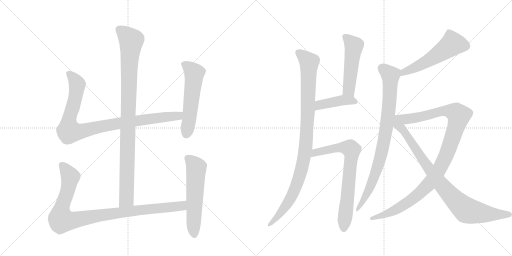
t = 0.00 s
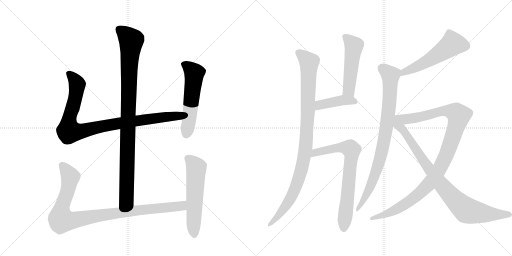
t = 2.30 s
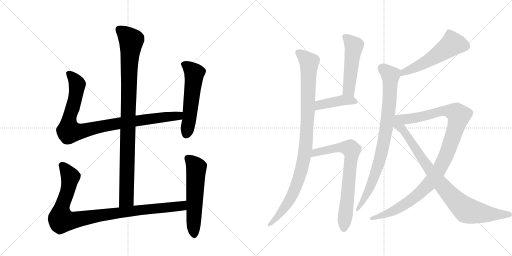
t = 4.60 s
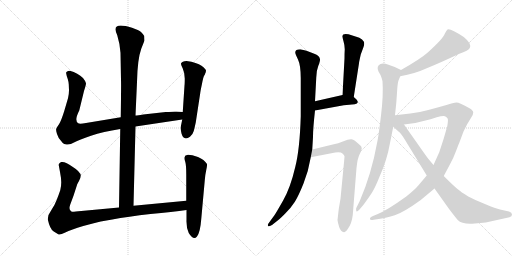
t = 6.90 s
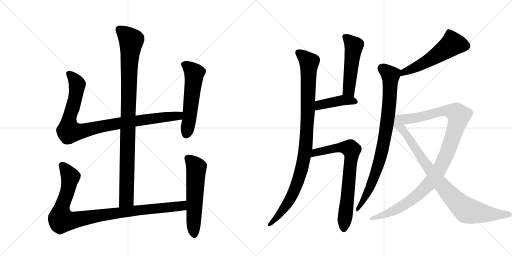
t = 9.20 s
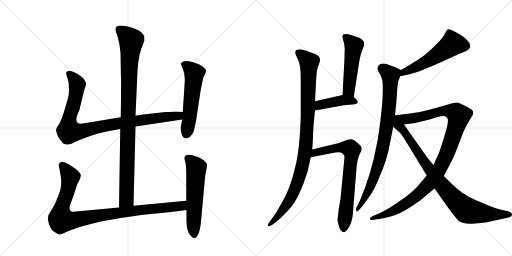
t = 11.50 s

The animated SVG that drew these frames (rendered in a browser with its animation timeline set to each time). Animation: 13 CSS @keyframes rules; one cycle of 11.50 s.

<svg version="1.1" viewBox="0 0 2048 1024" xmlns="http://www.w3.org/2000/svg">
  <g stroke="lightgray" stroke-dasharray="1,1" stroke-width="1" transform="scale(4, 4)">
    <line x1="0" y1="0" x2="256" y2="256"></line>
    <line x1="256" y1="0" x2="0" y2="256"></line>
    <line x1="128" y1="0" x2="128" y2="256"></line>
    <line x1="0" y1="128" x2="256" y2="128"></line>
    <line x1="256" y1="0" x2="512" y2="256"></line>
    <line x1="512" y1="0" x2="256" y2="256"></line>
    <line x1="384" y1="0" x2="384" y2="256"></line>
    <line x1="256" y1="128" x2="512" y2="128"></line>
  </g>
<g transform="scale(1, -1) translate(0, -850)">
   <style type="text/css">
    @keyframes keyframes0 {
      from {
       stroke: black;
       stroke-dashoffset: 994;
       stroke-width: 128;
       }
       76% {
       animation-timing-function: step-end;
       stroke: black;
       stroke-dashoffset: 0;
       stroke-width: 128;
       }
       to {
       stroke: black;
       stroke-width: 1024;
       }
       }
       #make-me-a-hanzi-animation-0 {
         animation: keyframes0 1.058919s both;
         animation-delay: 0.000000s;
         animation-timing-function: linear;
       }
    @keyframes keyframes1 {
      from {
       stroke: black;
       stroke-dashoffset: 956;
       stroke-width: 128;
       }
       76% {
       animation-timing-function: step-end;
       stroke: black;
       stroke-dashoffset: 0;
       stroke-width: 128;
       }
       to {
       stroke: black;
       stroke-width: 1024;
       }
       }
       #make-me-a-hanzi-animation-1 {
         animation: keyframes1 1.027995s both;
         animation-delay: 1.058919s;
         animation-timing-function: linear;
       }
    @keyframes keyframes2 {
      from {
       stroke: black;
       stroke-dashoffset: 559;
       stroke-width: 128;
       }
       65% {
       animation-timing-function: step-end;
       stroke: black;
       stroke-dashoffset: 0;
       stroke-width: 128;
       }
       to {
       stroke: black;
       stroke-width: 1024;
       }
       }
       #make-me-a-hanzi-animation-2 {
         animation: keyframes2 0.704915s both;
         animation-delay: 2.086914s;
         animation-timing-function: linear;
       }
    @keyframes keyframes3 {
      from {
       stroke: black;
       stroke-dashoffset: 993;
       stroke-width: 128;
       }
       76% {
       animation-timing-function: step-end;
       stroke: black;
       stroke-dashoffset: 0;
       stroke-width: 128;
       }
       to {
       stroke: black;
       stroke-width: 1024;
       }
       }
       #make-me-a-hanzi-animation-3 {
         animation: keyframes3 1.058105s both;
         animation-delay: 2.791829s;
         animation-timing-function: linear;
       }
    @keyframes keyframes4 {
      from {
       stroke: black;
       stroke-dashoffset: 577;
       stroke-width: 128;
       }
       65% {
       animation-timing-function: step-end;
       stroke: black;
       stroke-dashoffset: 0;
       stroke-width: 128;
       }
       to {
       stroke: black;
       stroke-width: 1024;
       }
       }
       #make-me-a-hanzi-animation-4 {
         animation: keyframes4 0.719564s both;
         animation-delay: 3.849935s;
         animation-timing-function: linear;
       }
    @keyframes keyframes5 {
      from {
       stroke: black;
       stroke-dashoffset: 1005;
       stroke-width: 128;
       }
       77% {
       animation-timing-function: step-end;
       stroke: black;
       stroke-dashoffset: 0;
       stroke-width: 128;
       }
       to {
       stroke: black;
       stroke-width: 1024;
       }
       }
       #make-me-a-hanzi-animation-5 {
         animation: keyframes5 1.067871s both;
         animation-delay: 4.569499s;
         animation-timing-function: linear;
       }
    @keyframes keyframes6 {
      from {
       stroke: black;
       stroke-dashoffset: 509;
       stroke-width: 128;
       }
       62% {
       animation-timing-function: step-end;
       stroke: black;
       stroke-dashoffset: 0;
       stroke-width: 128;
       }
       to {
       stroke: black;
       stroke-width: 1024;
       }
       }
       #make-me-a-hanzi-animation-6 {
         animation: keyframes6 0.664225s both;
         animation-delay: 5.637370s;
         animation-timing-function: linear;
       }
    @keyframes keyframes7 {
      from {
       stroke: black;
       stroke-dashoffset: 422;
       stroke-width: 128;
       }
       58% {
       animation-timing-function: step-end;
       stroke: black;
       stroke-dashoffset: 0;
       stroke-width: 128;
       }
       to {
       stroke: black;
       stroke-width: 1024;
       }
       }
       #make-me-a-hanzi-animation-7 {
         animation: keyframes7 0.593424s both;
         animation-delay: 6.301595s;
         animation-timing-function: linear;
       }
    @keyframes keyframes8 {
      from {
       stroke: black;
       stroke-dashoffset: 740;
       stroke-width: 128;
       }
       71% {
       animation-timing-function: step-end;
       stroke: black;
       stroke-dashoffset: 0;
       stroke-width: 128;
       }
       to {
       stroke: black;
       stroke-width: 1024;
       }
       }
       #make-me-a-hanzi-animation-8 {
         animation: keyframes8 0.852214s both;
         animation-delay: 6.895020s;
         animation-timing-function: linear;
       }
    @keyframes keyframes9 {
      from {
       stroke: black;
       stroke-dashoffset: 550;
       stroke-width: 128;
       }
       64% {
       animation-timing-function: step-end;
       stroke: black;
       stroke-dashoffset: 0;
       stroke-width: 128;
       }
       to {
       stroke: black;
       stroke-width: 1024;
       }
       }
       #make-me-a-hanzi-animation-9 {
         animation: keyframes9 0.697591s both;
         animation-delay: 7.747233s;
         animation-timing-function: linear;
       }
    @keyframes keyframes10 {
      from {
       stroke: black;
       stroke-dashoffset: 861;
       stroke-width: 128;
       }
       74% {
       animation-timing-function: step-end;
       stroke: black;
       stroke-dashoffset: 0;
       stroke-width: 128;
       }
       to {
       stroke: black;
       stroke-width: 1024;
       }
       }
       #make-me-a-hanzi-animation-10 {
         animation: keyframes10 0.950684s both;
         animation-delay: 8.444824s;
         animation-timing-function: linear;
       }
    @keyframes keyframes11 {
      from {
       stroke: black;
       stroke-dashoffset: 1102;
       stroke-width: 128;
       }
       78% {
       animation-timing-function: step-end;
       stroke: black;
       stroke-dashoffset: 0;
       stroke-width: 128;
       }
       to {
       stroke: black;
       stroke-width: 1024;
       }
       }
       #make-me-a-hanzi-animation-11 {
         animation: keyframes11 1.146810s both;
         animation-delay: 9.395508s;
         animation-timing-function: linear;
       }
    @keyframes keyframes12 {
      from {
       stroke: black;
       stroke-dashoffset: 871;
       stroke-width: 128;
       }
       74% {
       animation-timing-function: step-end;
       stroke: black;
       stroke-dashoffset: 0;
       stroke-width: 128;
       }
       to {
       stroke: black;
       stroke-width: 1024;
       }
       }
       #make-me-a-hanzi-animation-12 {
         animation: keyframes12 0.958822s both;
         animation-delay: 10.542318s;
         animation-timing-function: linear;
       }
</style>
<path d="M 534 27 L 542 344 L 542 388 L 548 522 Q 550 614 565 655 L 578 688 L 577 706 Q 572 714 564 722 Q 556 729 528 739 Q 462 759 462 733 Q 461 728 469 709 Q 480 673 482 639 L 484 530 Q 485 519 483 381 L 481 334 L 476 20 C 476 -10 533 -3 534 27 Z" fill="lightgray"></path> 
<path d="M 542 344 L 729 372 C 759 376 761 401 731 402 L 706 403 Q 703 404 663 402 L 573 392 Q 551 388 542 388 L 483 381 L 344 358 Q 318 353 313 357 Q 296 367 317 408 L 336 486 Q 344 510 344 517 Q 343 524 332 538 Q 312 558 279 567 Q 270 567 269 564 Q 263 563 265 555 Q 266 547 271 534 Q 275 520 275 513 L 276 489 Q 276 473 272 457 L 257 406 Q 245 367 236 353 Q 226 339 225 335 Q 223 330 228 314 Q 233 298 243 288 Q 251 276 257 274 L 266 272 Q 280 270 298 281 Q 315 291 364 307 Q 412 323 481 334 L 542 344 Z" fill="lightgray"></path> 
<path d="M 729 372 L 723 343 Q 721 335 726 316 Q 735 285 760 303 Q 772 314 775 326 Q 778 337 783 360 L 801 478 Q 802 487 808 515 Q 813 542 817 548 Q 821 554 821 557 L 823 561 L 824 568 Q 824 573 806 587 Q 788 600 746 606 Q 728 606 724 596 Q 723 594 731 576 Q 739 558 739 536 Q 739 513 738 508 L 731 402 L 729 372 Z" fill="lightgray"></path> 
<path d="M 745 47 L 534 27 L 476 20 L 325 6 Q 293 2 287 3 Q 273 8 281 32 L 294 67 L 308 110 Q 308 112 316 126 Q 323 140 323 148 Q 322 163 290 183 Q 261 205 245 202 Q 239 200 237 196 Q 234 191 235 189 L 240 162 Q 245 137 245 121 Q 245 104 241 89 Q 236 74 227 51 Q 218 27 205 9 Q 191 -9 191 -27 Q 200 -68 215 -76 L 233 -87 Q 238 -92 261 -80 Q 284 -69 333 -54 Q 382 -40 403 -36 L 449 -28 Q 511 -16 602 -6 Q 692 3 746 10 C 776 14 775 50 745 47 Z" fill="lightgray"></path> 
<path d="M 742 228 L 738 221 Q 736 216 741 203 Q 745 189 745 153 L 745 47 L 746 10 L 746 -30 Q 745 -61 755 -82 Q 774 -113 788 -96 Q 801 -79 805 -26 L 819 128 Q 821 153 825 170 Q 829 187 828 194 Q 817 212 792 222 Q 767 231 752 231 Q 744 229 742 228 Z" fill="lightgray"></path> 
<path d="M 1249 252 L 1252 302 Q 1252 336 1260 408 L 1260 445 L 1265 539 Q 1265 567 1273 586.5 Q 1281 606 1280 613 Q 1278 628 1257 635 L 1226 647 L 1201 653 Q 1181 653 1181 640 Q 1181 635 1192 612 Q 1203 589 1203 537 L 1203 385 Q 1199 252 1181 182 Q 1162 100 1132.5 48 Q 1103 -4 1097 -12 L 1073 -45 Q 1070 -50 1072 -54 Q 1074 -58 1088 -50 L 1107 -35 Q 1115 -30 1140 -5 Q 1165 20 1179.5 43 Q 1194 66 1214 116 Q 1234 166 1243 221 L 1249 252 Z" fill="lightgray"></path> 
<path d="M 1415 462 L 1436 597 Q 1436 601 1443 632 Q 1450 651 1454 662 Q 1467 692 1422 704 L 1394 713 Q 1371 718 1369 706 Q 1369 702 1374 685 Q 1379 668 1379 653 Q 1378 637 1378 616 L 1370 470 C 1368 440 1410 432 1415 462 Z" fill="lightgray"></path> 
<path d="M 1260 408 L 1375 429 L 1419 433 Q 1430 435 1431 441 Q 1432 443 1426 452 L 1415 462 C 1399 477 1399 477 1370 470 L 1260 445 C 1231 438 1230 403 1260 408 Z" fill="lightgray"></path> 
<path d="M 1355 14 L 1350 -30 Q 1351 -40 1357 -59 Q 1363 -77 1376 -79 Q 1383 -80 1391 -66 Q 1407 -45 1411 -10 L 1426 178 Q 1430 218 1439 234 Q 1447 249 1447 257 Q 1447 265 1437 272 Q 1418 291 1406 293 Q 1394 294 1374 285 Q 1353 276 1331 272 L 1249 252 C 1220 245 1214 215 1243 221 L 1341 240 Q 1363 243 1370 236 Q 1377 229 1378 225 Q 1378 220 1375 190 L 1362 55 L 1355 14 Z" fill="lightgray"></path> 
<path d="M 1601 545 Q 1659 555 1707 577 Q 1759 598 1835 634 Q 1876 649 1879 658 Q 1884 664 1878 677 Q 1871 689 1855 702 Q 1799 739 1790 732 Q 1786 728 1779 715 Q 1774 697 1711 640 Q 1683 615 1604 570 C 1578 555 1571 540 1601 545 Z" fill="lightgray"></path> 
<path d="M 1580 389 Q 1586 440 1588 479 Q 1590 517 1594 528 L 1601 545 C 1610 567 1610 567 1604 570 L 1579 582 L 1554 591 Q 1533 599 1522 594 Q 1513 591 1511 582 Q 1509 573 1514 564 L 1522 550 Q 1528 536 1530 525 Q 1534 471 1524 388 Q 1514 304 1509 282 Q 1486 154 1439 46 L 1426 20 Q 1423 16 1425 7 Q 1426 -1 1437 11 L 1454 31 Q 1474 58 1487 78 Q 1500 98 1518 143 Q 1548 209 1560 278 L 1573 343 L 1580 389 Z" fill="lightgray"></path> 
<path d="M 1616 352 L 1661 358 L 1702 368 Q 1720 372 1747 381 Q 1774 389 1780 385 Q 1789 381 1791 375 Q 1793 369 1789 345 L 1774 293 L 1757 241 L 1734 190 L 1707 148 L 1675 110 Q 1658 90 1625 64 Q 1549 9 1509 -7 L 1492 -14 Q 1478 -19 1480 -26 Q 1480 -32 1495 -29 L 1521 -25 Q 1543 -22 1579 -11 Q 1614 0 1683 50 L 1738 96 L 1775 146 L 1799 191 Q 1814 218 1823 243 Q 1832 267 1836 276 L 1854 324 L 1868 352 Q 1877 367 1885 380 Q 1893 392 1893 400 Q 1893 408 1878 417 Q 1838 440 1826 440 Q 1813 440 1786 430 Q 1747 419 1713 410 Q 1678 400 1641 396 L 1580 389 C 1515 382 1555 344 1616 352 Z" fill="lightgray"></path> 
<path d="M 1734 190 L 1713 215 Q 1703 228 1673 271 L 1616 352 C 1599 377 1551 363 1573 343 L 1594 324 Q 1603 318 1619 292 L 1707 148 L 1738 96 L 1797 13 Q 1823 -21 1831 -30 Q 1847 -47 1889 -45 L 1943 -40 L 2038 -19 Q 2048 -16 2048 -8 Q 2048 0 2036 4 L 2000 12 Q 1983 16 1942 33 Q 1901 49 1873 64 Q 1844 82 1830 94 Q 1815 106 1775 146 L 1734 190 Z" fill="lightgray"></path> 
      <clipPath id="make-me-a-hanzi-clip-0">
      <path d="M 534 27 L 542 344 L 542 388 L 548 522 Q 550 614 565 655 L 578 688 L 577 706 Q 572 714 564 722 Q 556 729 528 739 Q 462 759 462 733 Q 461 728 469 709 Q 480 673 482 639 L 484 530 Q 485 519 483 381 L 481 334 L 476 20 C 476 -10 533 -3 534 27 Z" fill="lightgray"></path>
      </clipPath>
      <path clip-path="url(#make-me-a-hanzi-clip-0)" d="M 475 734 L 525 687 L 517 601 L 506 53 L 482 28 " fill="none" id="make-me-a-hanzi-animation-0" stroke-dasharray="866 1732" stroke-linecap="round"></path>

      <clipPath id="make-me-a-hanzi-clip-1">
      <path d="M 542 344 L 729 372 C 759 376 761 401 731 402 L 706 403 Q 703 404 663 402 L 573 392 Q 551 388 542 388 L 483 381 L 344 358 Q 318 353 313 357 Q 296 367 317 408 L 336 486 Q 344 510 344 517 Q 343 524 332 538 Q 312 558 279 567 Q 270 567 269 564 Q 263 563 265 555 Q 266 547 271 534 Q 275 520 275 513 L 276 489 Q 276 473 272 457 L 257 406 Q 245 367 236 353 Q 226 339 225 335 Q 223 330 228 314 Q 233 298 243 288 Q 251 276 257 274 L 266 272 Q 280 270 298 281 Q 315 291 364 307 Q 412 323 481 334 L 542 344 Z" fill="lightgray"></path>
      </clipPath>
      <path clip-path="url(#make-me-a-hanzi-clip-1)" d="M 277 555 L 309 513 L 295 434 L 276 371 L 276 325 L 328 325 L 479 358 L 702 385 L 724 395 " fill="none" id="make-me-a-hanzi-animation-1" stroke-dasharray="828 1656" stroke-linecap="round"></path>

      <clipPath id="make-me-a-hanzi-clip-2">
      <path d="M 729 372 L 723 343 Q 721 335 726 316 Q 735 285 760 303 Q 772 314 775 326 Q 778 337 783 360 L 801 478 Q 802 487 808 515 Q 813 542 817 548 Q 821 554 821 557 L 823 561 L 824 568 Q 824 573 806 587 Q 788 600 746 606 Q 728 606 724 596 Q 723 594 731 576 Q 739 558 739 536 Q 739 513 738 508 L 731 402 L 729 372 Z" fill="lightgray"></path>
      </clipPath>
      <path clip-path="url(#make-me-a-hanzi-clip-2)" d="M 733 595 L 752 584 L 777 557 L 746 315 " fill="none" id="make-me-a-hanzi-animation-2" stroke-dasharray="431 862" stroke-linecap="round"></path>

      <clipPath id="make-me-a-hanzi-clip-3">
      <path d="M 745 47 L 534 27 L 476 20 L 325 6 Q 293 2 287 3 Q 273 8 281 32 L 294 67 L 308 110 Q 308 112 316 126 Q 323 140 323 148 Q 322 163 290 183 Q 261 205 245 202 Q 239 200 237 196 Q 234 191 235 189 L 240 162 Q 245 137 245 121 Q 245 104 241 89 Q 236 74 227 51 Q 218 27 205 9 Q 191 -9 191 -27 Q 200 -68 215 -76 L 233 -87 Q 238 -92 261 -80 Q 284 -69 333 -54 Q 382 -40 403 -36 L 449 -28 Q 511 -16 602 -6 Q 692 3 746 10 C 776 14 775 50 745 47 Z" fill="lightgray"></path>
      </clipPath>
      <path clip-path="url(#make-me-a-hanzi-clip-3)" d="M 249 189 L 281 138 L 270 83 L 245 14 L 246 -30 L 290 -32 L 500 3 L 702 23 L 729 28 L 738 41 " fill="none" id="make-me-a-hanzi-animation-3" stroke-dasharray="865 1730" stroke-linecap="round"></path>

      <clipPath id="make-me-a-hanzi-clip-4">
      <path d="M 742 228 L 738 221 Q 736 216 741 203 Q 745 189 745 153 L 745 47 L 746 10 L 746 -30 Q 745 -61 755 -82 Q 774 -113 788 -96 Q 801 -79 805 -26 L 819 128 Q 821 153 825 170 Q 829 187 828 194 Q 817 212 792 222 Q 767 231 752 231 Q 744 229 742 228 Z" fill="lightgray"></path>
      </clipPath>
      <path clip-path="url(#make-me-a-hanzi-clip-4)" d="M 750 219 L 785 179 L 777 -89 " fill="none" id="make-me-a-hanzi-animation-4" stroke-dasharray="449 898" stroke-linecap="round"></path>

      <clipPath id="make-me-a-hanzi-clip-5">
      <path d="M 1249 252 L 1252 302 Q 1252 336 1260 408 L 1260 445 L 1265 539 Q 1265 567 1273 586.5 Q 1281 606 1280 613 Q 1278 628 1257 635 L 1226 647 L 1201 653 Q 1181 653 1181 640 Q 1181 635 1192 612 Q 1203 589 1203 537 L 1203 385 Q 1199 252 1181 182 Q 1162 100 1132.5 48 Q 1103 -4 1097 -12 L 1073 -45 Q 1070 -50 1072 -54 Q 1074 -58 1088 -50 L 1107 -35 Q 1115 -30 1140 -5 Q 1165 20 1179.5 43 Q 1194 66 1214 116 Q 1234 166 1243 221 L 1249 252 Z" fill="lightgray"></path>
      </clipPath>
      <path clip-path="url(#make-me-a-hanzi-clip-5)" d="M 1195 639 L 1236 601 L 1232 401 L 1216 218 L 1203 160 L 1158 49 L 1123 -2 L 1075 -50 " fill="none" id="make-me-a-hanzi-animation-5" stroke-dasharray="877 1754" stroke-linecap="round"></path>

      <clipPath id="make-me-a-hanzi-clip-6">
      <path d="M 1415 462 L 1436 597 Q 1436 601 1443 632 Q 1450 651 1454 662 Q 1467 692 1422 704 L 1394 713 Q 1371 718 1369 706 Q 1369 702 1374 685 Q 1379 668 1379 653 Q 1378 637 1378 616 L 1370 470 C 1368 440 1410 432 1415 462 Z" fill="lightgray"></path>
      </clipPath>
      <path clip-path="url(#make-me-a-hanzi-clip-6)" d="M 1379 704 L 1416 667 L 1397 503 L 1397 488 L 1409 471 " fill="none" id="make-me-a-hanzi-animation-6" stroke-dasharray="381 762" stroke-linecap="round"></path>

      <clipPath id="make-me-a-hanzi-clip-7">
      <path d="M 1260 408 L 1375 429 L 1419 433 Q 1430 435 1431 441 Q 1432 443 1426 452 L 1415 462 C 1399 477 1399 477 1370 470 L 1260 445 C 1231 438 1230 403 1260 408 Z" fill="lightgray"></path>
      </clipPath>
      <path clip-path="url(#make-me-a-hanzi-clip-7)" d="M 1266 414 L 1279 430 L 1368 449 L 1405 449 L 1421 443 " fill="none" id="make-me-a-hanzi-animation-7" stroke-dasharray="294 588" stroke-linecap="round"></path>

      <clipPath id="make-me-a-hanzi-clip-8">
      <path d="M 1355 14 L 1350 -30 Q 1351 -40 1357 -59 Q 1363 -77 1376 -79 Q 1383 -80 1391 -66 Q 1407 -45 1411 -10 L 1426 178 Q 1430 218 1439 234 Q 1447 249 1447 257 Q 1447 265 1437 272 Q 1418 291 1406 293 Q 1394 294 1374 285 Q 1353 276 1331 272 L 1249 252 C 1220 245 1214 215 1243 221 L 1341 240 Q 1363 243 1370 236 Q 1377 229 1378 225 Q 1378 220 1375 190 L 1362 55 L 1355 14 Z" fill="lightgray"></path>
      </clipPath>
      <path clip-path="url(#make-me-a-hanzi-clip-8)" d="M 1249 228 L 1262 239 L 1342 258 L 1391 259 L 1405 251 L 1375 -67 " fill="none" id="make-me-a-hanzi-animation-8" stroke-dasharray="612 1224" stroke-linecap="round"></path>

      <clipPath id="make-me-a-hanzi-clip-9">
      <path d="M 1601 545 Q 1659 555 1707 577 Q 1759 598 1835 634 Q 1876 649 1879 658 Q 1884 664 1878 677 Q 1871 689 1855 702 Q 1799 739 1790 732 Q 1786 728 1779 715 Q 1774 697 1711 640 Q 1683 615 1604 570 C 1578 555 1571 540 1601 545 Z" fill="lightgray"></path>
      </clipPath>
      <path clip-path="url(#make-me-a-hanzi-clip-9)" d="M 1865 666 L 1807 672 L 1703 602 L 1620 565 L 1608 550 " fill="none" id="make-me-a-hanzi-animation-9" stroke-dasharray="422 844" stroke-linecap="round"></path>

      <clipPath id="make-me-a-hanzi-clip-10">
      <path d="M 1580 389 Q 1586 440 1588 479 Q 1590 517 1594 528 L 1601 545 C 1610 567 1610 567 1604 570 L 1579 582 L 1554 591 Q 1533 599 1522 594 Q 1513 591 1511 582 Q 1509 573 1514 564 L 1522 550 Q 1528 536 1530 525 Q 1534 471 1524 388 Q 1514 304 1509 282 Q 1486 154 1439 46 L 1426 20 Q 1423 16 1425 7 Q 1426 -1 1437 11 L 1454 31 Q 1474 58 1487 78 Q 1500 98 1518 143 Q 1548 209 1560 278 L 1573 343 L 1580 389 Z" fill="lightgray"></path>
      </clipPath>
      <path clip-path="url(#make-me-a-hanzi-clip-10)" d="M 1526 579 L 1562 546 L 1546 342 L 1525 231 L 1497 142 L 1471 81 L 1430 13 " fill="none" id="make-me-a-hanzi-animation-10" stroke-dasharray="733 1466" stroke-linecap="round"></path>

      <clipPath id="make-me-a-hanzi-clip-11">
      <path d="M 1616 352 L 1661 358 L 1702 368 Q 1720 372 1747 381 Q 1774 389 1780 385 Q 1789 381 1791 375 Q 1793 369 1789 345 L 1774 293 L 1757 241 L 1734 190 L 1707 148 L 1675 110 Q 1658 90 1625 64 Q 1549 9 1509 -7 L 1492 -14 Q 1478 -19 1480 -26 Q 1480 -32 1495 -29 L 1521 -25 Q 1543 -22 1579 -11 Q 1614 0 1683 50 L 1738 96 L 1775 146 L 1799 191 Q 1814 218 1823 243 Q 1832 267 1836 276 L 1854 324 L 1868 352 Q 1877 367 1885 380 Q 1893 392 1893 400 Q 1893 408 1878 417 Q 1838 440 1826 440 Q 1813 440 1786 430 Q 1747 419 1713 410 Q 1678 400 1641 396 L 1580 389 C 1515 382 1555 344 1616 352 Z" fill="lightgray"></path>
      </clipPath>
      <path clip-path="url(#make-me-a-hanzi-clip-11)" d="M 1579 350 L 1598 370 L 1677 381 L 1768 406 L 1818 401 L 1836 388 L 1788 236 L 1753 165 L 1715 113 L 1662 62 L 1606 24 L 1565 2 L 1488 -25 " fill="none" id="make-me-a-hanzi-animation-11" stroke-dasharray="974 1948" stroke-linecap="round"></path>

      <clipPath id="make-me-a-hanzi-clip-12">
      <path d="M 1734 190 L 1713 215 Q 1703 228 1673 271 L 1616 352 C 1599 377 1551 363 1573 343 L 1594 324 Q 1603 318 1619 292 L 1707 148 L 1738 96 L 1797 13 Q 1823 -21 1831 -30 Q 1847 -47 1889 -45 L 1943 -40 L 2038 -19 Q 2048 -16 2048 -8 Q 2048 0 2036 4 L 2000 12 Q 1983 16 1942 33 Q 1901 49 1873 64 Q 1844 82 1830 94 Q 1815 106 1775 146 L 1734 190 Z" fill="lightgray"></path>
      </clipPath>
      <path clip-path="url(#make-me-a-hanzi-clip-12)" d="M 1581 341 L 1616 326 L 1741 142 L 1806 64 L 1862 12 L 1933 -4 L 2037 -8 " fill="none" id="make-me-a-hanzi-animation-12" stroke-dasharray="743 1486" stroke-linecap="round"></path>

</g>
</svg>
